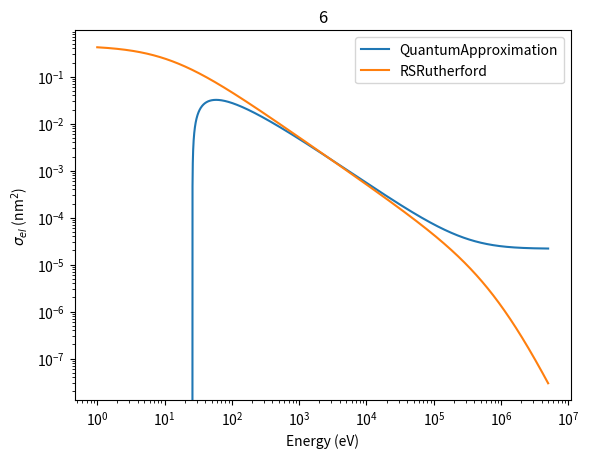
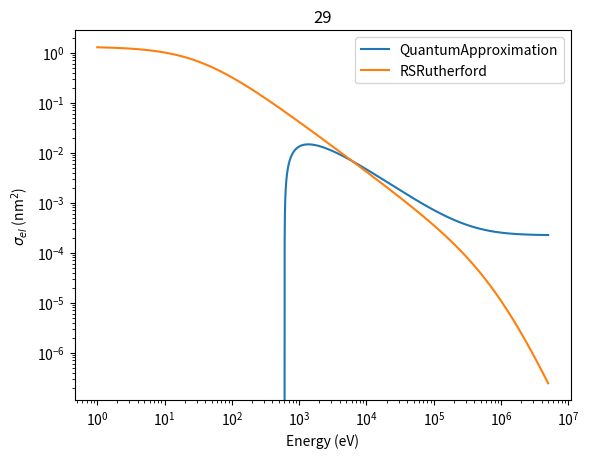
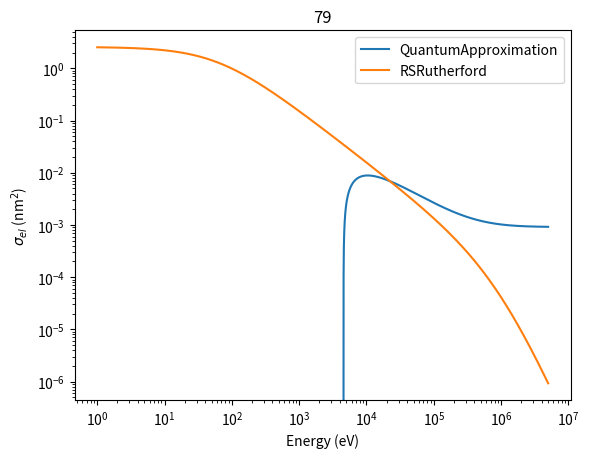

Reproduce these figures in Python, in order.
#!/usr/bin/env python
""" """

# Script information for the file.
__author__ = "Hendrix Demers (hendrix.demers@mail.mcgill.ca)"
__version__ = ""
__date__ = ""
__copyright__ = "Copyright (c) 2009 Hendrix Demers"
__license__ = ""

# Subversion informations for the file.
__svnRevision__ = "$Revision$"
__svnDate__ = "$Date$"
__svnId__ = "$Id$"

# Standard library modules.

# Third party modules.
import matplotlib.pyplot as plt
import scipy.constants as constants
import numpy as np

# Local modules.

# Globals and constants variables.

# TODO: Born Wentzel does not work, dimension miss match.
def totalElasticCrossSectionBornWentzel(atomicNumber, energy_eV):
    """
    From Reimer TEM book's page 152.

    .. math:

    \sigma_{el} &= \frac{Z^{2}R^{2}\lambda^{2}\left(1 + \frac{E}{E_{0}}\right)^{2}}{\pi a^{2}_{H}} \\
    &= \frac{h^{2} Z^{4/3}}{\pi E_{0}^2 \beta^{2}}

    """
    pi = constants.pi
    #h = constants.Planck
    h_eVs = 4.13566733e-15

    E0_eV = 511.0e3
    Z = atomicNumber
    beta2 = _computeBeta2(energy_eV)

    nominator = h_eVs**2 * np.power(Z, 4.0/3.0)
    denominator = pi * E0_eV**2 * beta2

    total_nm2 = nominator/denominator
    return total_nm2

def totalElasticCrossSectionQuantumApproximation_nm2(atomicNumber, energy_eV):
    """
    From Reimer TEM book's page 153.

    .. math:

    \sigma_{el} &= \frac{1.5\time 10^{-6}}{\beta^{2}} Z^{3/2} \left(1 - 0.23 \frac{Z}{137 \beta}\right).

    for .. math:`\frac{Z}{137 \beta} < 1.2`.

    """
    Z = atomicNumber
    beta = _computeBeta(energy_eV)

    limitFactor = Z/(137.0*beta)
#    if limitFactor > 1.2:
#        logging.warning("Model used out of his validity range: %i, %f", atomicNumber, energy_eV)

    factorA = (1.5e-6) * np.power(Z, 3.0/2.0) / beta**2
    factorB = 1.0 - 0.23*limitFactor

    total_nm2 = factorA*factorB
    return total_nm2

def _computeBeta(energy_eV):
    beta2 = _computeBeta2(energy_eV)
    beta = np.sqrt(beta2)
    return beta

def _computeBeta2(energy_eV):
    E0_eV = 511.0e3
    temp = (1.0 / (1.0 + energy_eV / E0_eV))
    beta2 = 1.0 - temp * temp
    return beta2

def differentialRutherfordSmallAngle_nm2_str(atomicNumber, energy_eV, angle_rad):
    """
    From Reimer TEM book's page 151.

    .. math:

    \frac{d\sigma_{el}}{d\Omega} = \frac{4 Z^{2} R^{4} \left(\left[1 + \frac{E}{E_{0}}\right)^{2} }{a_{H}^{2}} \frac{1}{1 + \left(\frac{\theta}{\theta_{0}}\right)^{2}\right]^{2}}

    with .. math:`\theta_{0} = \frac{\lambda}{2 \pi R}` and .. math:`R = a_{H}Z^{-1/3}`.
    """
    Z = atomicNumber
    R_nm = _computeR_nm(atomicNumber)
    aH_nm = getBohrRadius_nm()
    E0_eV = 511.0e3
    theta0 = _computeCharateristicAngle(atomicNumber, energy_eV)
    E_eV = energy_eV

    nominator = 4.0 * Z**2 * R_nm**4 * (1.0 + E_eV/E0_eV)**2
    denominator = aH_nm**2
    factorA = nominator/denominator

    denominator = (1.0 + (angle_rad/theta0)**2)**2
    factorB = 1.0/denominator

    differential_nm2_str = factorA*factorB

    return differential_nm2_str

def _computeR_nm(atomicNumber):
    aH_nm = getBohrRadius_nm()
    R_nm = aH_nm * np.power(atomicNumber, -1.0/3.0)
    return R_nm

def _computeCharateristicAngle(atomicNumber, energy_eV):
    R_nm = _computeR_nm(atomicNumber)
    lambda_nm = _computeLambda_nm(energy_eV)

    theta0_rad = lambda_nm/(2.0*np.pi*R_nm)
    return theta0_rad

def _computeLambda_nm(energy_eV):
    h_eVs = 4.13566733e-15
    c_m_s = constants.c
    E0_eV = 511.0e3
    E_eV = energy_eV

    nominator = h_eVs * c_m_s
    sqrtArg = 2.0*E_eV*E0_eV + E_eV**2
    denominator = np.sqrt(sqrtArg)

    lambda_m = nominator/denominator

    lambda_nm = lambda_m*1.0e9
    return lambda_nm

def getBohrRadius_nm():
    return 0.0529

def totalRelativisticScreenedElasticCrossSectionHenocMaurice_nm2(atomicNumber, energy_eV):
    """
    From Joy et al. "Principles of Analytical Electron Microscopy" book's page 5.

    .. math:

    \sigma_{el} &= \frac{Z^{2}\lambda_{R}^{4}}{16 \pi^{3}a_{0}^{2}} \frac{1}{\delta\left(\delta + 1\right)}
    &= \frac{7.20\times 10^{13} Z^{2}\lambda_{R}^{4}}{\delta\left(\delta + 1\right)}

    where .. math:`\delta = \frac{\theta_{0}^{2}}{4}`.

    """
    factor_1_cm2 = _computeTotalFactor_1_cm2()
    Z2 = atomicNumber**2
    lambda_1_cm = _computeLambda_cm(energy_eV)
    delta = _computeDelta(atomicNumber, energy_eV)

    nominator = factor_1_cm2 * Z2 * lambda_1_cm**4
    denominator = delta*(delta + 1.0)

    total_cm2 = nominator/denominator
    total_nm2 = total_cm2*1.0e14

    return total_nm2

def _computeTotalFactor_1_cm2():
    """
    From Joy et al. "Principles of Analytical Electron Microscopy" book's page 4.

    .. math:

    a_{0} &= \frac{\epsilon_{0} h^{2}}{\pi m_{0} e^{2}}
    &= 5.29\times10^{-9} (cm).

    """
    a0_cm = 5.29e-9
    factor = 1.0/(16.0 * np.pi**3 * a0_cm**2)
    return factor

def _computeLambda_cm(energy_eV):
    energy_keV = energy_eV*1.0e-3

    nominator = 3.87e-9
    denominator = np.sqrt(energy_keV)*np.sqrt(1.0 + 9.79e-4 * energy_keV)

    lambda_cm = nominator/denominator

    return lambda_cm

def _computeDelta(atomicNumber, energy_eV):
    energy_keV = energy_eV*1.0e-3
    delta = 3.4e-3 * np.power(atomicNumber, 2.0/3.0) / energy_keV

    return delta

def totalCrossSectionGreaterThanAngle_nm2(atomicNumber, energy_eV, angle_rad):
    """
    From Reimer TEM book's page 151.

    .. math:

    \frac{\sigma_{el}}{\alpha_{0}} = \frac{Z^{2} R^{2} \lambda^{2} \left(1 + \frac{E}{E_{0}}\right)^{2} }{\pi a_{H}^{2}} \right)^{2} \frac{1}{1 + \left(\frac{\alpha_{0}}{\theta_{0}}\right)^{2}}

    with .. math:`\theta_{0} = \frac{\lambda}{2 \pi R}` and .. math:`R = a_{H}Z^{-1/3}`.
    """
    Z = atomicNumber
    R_nm = _computeR_nm(atomicNumber)
    aH_nm = getBohrRadius_nm()
    E0_eV = 511.0e3
    theta0 = _computeCharateristicAngle(atomicNumber, energy_eV)
    E_eV = energy_eV
    lambda_nm = _computeLambda_nm(energy_eV)

    nominator = Z**2 * R_nm**2 * lambda_nm**2 * (1.0 + E_eV/E0_eV)**2
    denominator = np.pi * aH_nm**2
    factorA = nominator/denominator

    denominator = (1.0 + (angle_rad/theta0)**2)
    factorB = 1.0/denominator

    total_nm2 = factorA*factorB

    return total_nm2

def figureTotal():
    plt.figure()

    energy_eV = 200.0e3
    atomicNumbers = range(1, 100)

    eccsModels = {"Quantum approximation": totalElasticCrossSectionQuantumApproximation_nm2,
                                "Born Wentzel": totalElasticCrossSectionBornWentzel}

    for label in eccsModels:
        eccs = eccsModels[label]
        totals_nm2 = [eccs(Z, energy_eV) for Z in atomicNumbers]
        plt.loglog(atomicNumbers, totals_nm2, label=label)

    plt.xlabel("Atomic number")
    plt.ylabel(r"$\sigma_{el}$ (nm$^{2}$)")
    plt.subplots_adjust(left=0.16)
    plt.legend(loc='best')

    plt.show()

def _figureDifferential():
    plt.figure()
    atomicNumber = 18
    energy_eV = 25.0e3

    angles_rad = np.logspace(np.log10(1.0e-4), np.log10(np.pi), num=1000)
    diff_str = []
    aH2 = getBohrRadius_nm()**2

    for angle_rad in angles_rad:
        diff_str.append(differentialRutherfordSmallAngle_nm2_str(atomicNumber, energy_eV, angle_rad)/aH2)

    plt.loglog(angles_rad, diff_str)
    #plt.xlim(xmin=1.0e-4)
    plt.show()

def _figureTotal():
    atomicNumbers = [6, 29, 79]
    models = {}
    #models['BornWentzel'] = totalElasticCrossSectionBornWentzel
    models['QuantumApproximation'] = totalElasticCrossSectionQuantumApproximation_nm2
    models['RSRutherford'] = totalRelativisticScreenedElasticCrossSectionHenocMaurice_nm2

    start = np.log10(1.0)
    stop = np.log10(5.0e6)
    numberPoint = 10000
    energies_eV = np.logspace(start, stop, numberPoint)

    for atomicNumber in atomicNumbers:
        plt.figure()
        plt.title(atomicNumber)

        for modelName in models:
            model = models[modelName]
            total_nm2 = model(atomicNumber, energies_eV)
            plt.loglog(energies_eV, total_nm2, label=modelName)

        plt.legend(loc='best')
        plt.xlabel("Energy (eV)")
        plt.ylabel(r"$\sigma_{el}$ (nm$^{2}$)")

    plt.show()

def run():
    #_figureDifferential()
    _figureTotal()

if __name__ == '__main__':    #pragma: no cover
    run()
